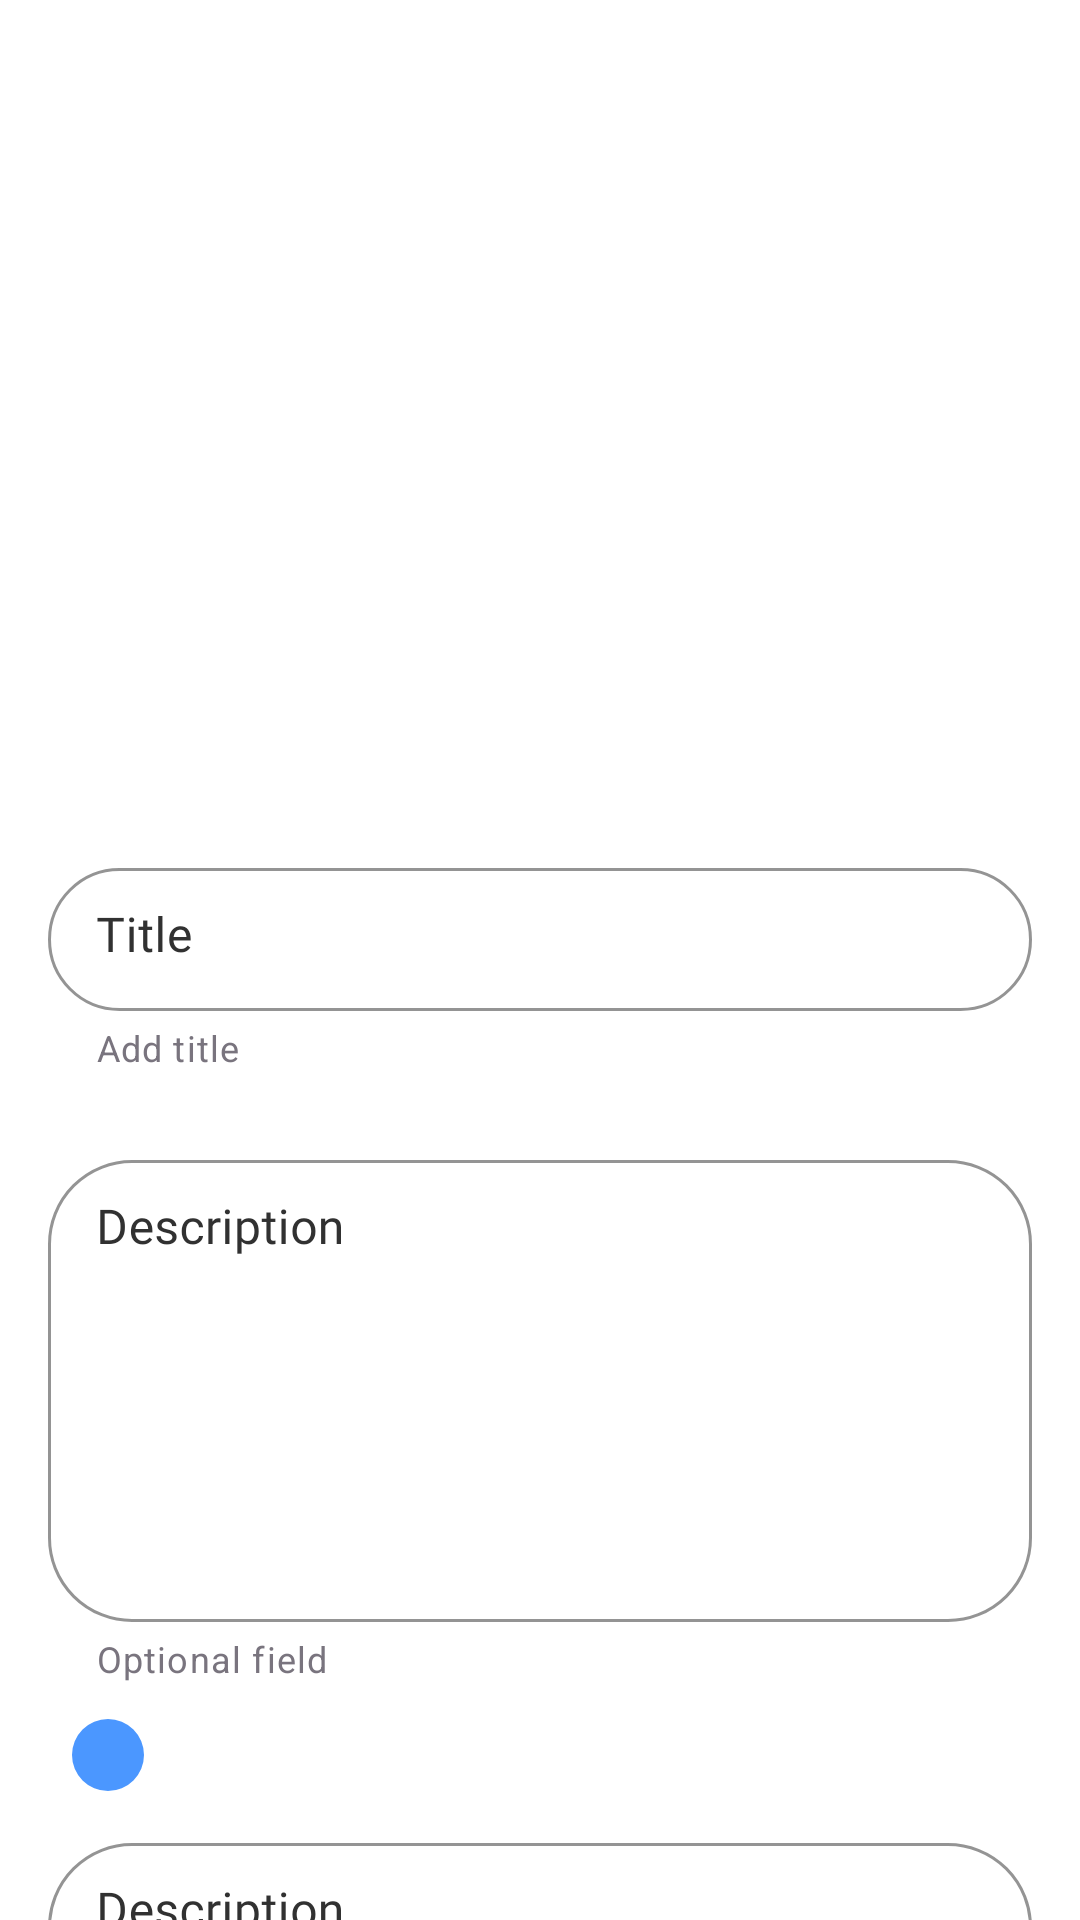

Produce the Android XML layout that renders to this screen, including the resource entries it uses.
<!-- AndroidManifest.xml: application theme Theme.MyCocktails -->
<!-- res/layout/fragment_add_cocktail.xml -->
<?xml version="1.0" encoding="utf-8"?>
<androidx.coordinatorlayout.widget.CoordinatorLayout xmlns:android="http://schemas.android.com/apk/res/android"
    xmlns:app="http://schemas.android.com/apk/res-auto"
    xmlns:tools="http://schemas.android.com/tools"
    android:layout_width="match_parent"
    android:layout_height="match_parent"
    android:layout_marginBottom="24dp"
    tools:context=".AddCocktailFragment">

    <androidx.core.widget.NestedScrollView
        android:layout_width="match_parent"
        android:layout_height="wrap_content">

        <androidx.constraintlayout.widget.ConstraintLayout
            android:layout_width="match_parent"
            android:layout_height="wrap_content">

            <androidx.constraintlayout.widget.Placeholder
                android:id="@+id/place_holder"
                android:layout_width="216dp"
                android:layout_height="204dp"
                android:layout_marginTop="40dp"
                app:layout_constraintEnd_toEndOf="parent"
                app:layout_constraintStart_toStartOf="parent"
                app:layout_constraintTop_toTopOf="parent" />


            <com.google.android.material.textfield.TextInputLayout
                android:id="@+id/til_cocktail_name"
                style="@style/Widget.MaterialComponents.TextInputLayout.OutlinedBox.Dense"
                android:layout_width="match_parent"
                android:layout_height="wrap_content"
                android:layout_marginStart="16dp"
                android:layout_marginTop="40dp"
                android:layout_marginEnd="16dp"
                android:hint="@string/title"
                android:textColorHint="@color/app_first_color"
                app:boxCornerRadiusBottomEnd="28dp"
                app:boxCornerRadiusBottomStart="28dp"
                app:boxCornerRadiusTopEnd="28dp"
                app:boxCornerRadiusTopStart="28dp"
                app:boxStrokeColor="@color/app_second_color"
                app:helperText="@string/add_title"
                app:helperTextTextColor="@color/app_second_color"
                app:hintAnimationEnabled="true"
                app:hintTextColor="@color/app_second_color"
                app:layout_constraintTop_toBottomOf="@+id/place_holder">

                <com.google.android.material.textfield.TextInputEditText
                    android:id="@+id/tie_cocktail_name"
                    android:layout_width="match_parent"
                    android:layout_height="wrap_content"
                    android:fontFamily="@font/didact_gothic_regular"
                    android:gravity="start"
                    android:textColor="@color/app_first_color"
                    android:textColorHint="@color/app_second_color"
                    android:textSize="16sp" />

            </com.google.android.material.textfield.TextInputLayout>


            <com.google.android.material.textfield.TextInputLayout
                android:id="@+id/til_description"
                style="@style/Widget.MaterialComponents.TextInputLayout.OutlinedBox.Dense"
                android:layout_width="match_parent"
                android:layout_height="wrap_content"
                android:layout_marginStart="16dp"
                android:layout_marginTop="24dp"
                android:layout_marginEnd="16dp"
                android:hint="@string/description"
                android:textColorHint="@color/app_first_color"
                app:boxCornerRadiusBottomEnd="28dp"
                app:boxCornerRadiusBottomStart="28dp"
                app:boxCornerRadiusTopEnd="28dp"
                app:boxCornerRadiusTopStart="28dp"
                app:boxStrokeColor="@color/app_second_color"
                app:helperText="@string/optional_field"
                app:helperTextTextColor="@color/app_second_color"
                app:hintAnimationEnabled="true"
                app:hintTextColor="@color/app_second_color"
                app:layout_constraintTop_toBottomOf="@+id/til_cocktail_name">

                <com.google.android.material.textfield.TextInputEditText
                    android:id="@+id/tie_description"
                    android:layout_width="match_parent"
                    android:layout_height="154dp"
                    android:fontFamily="@font/didact_gothic_regular"
                    android:gravity="start"
                    android:textColor="@color/app_first_color"
                    android:textColorHint="@color/app_second_color"
                    android:textSize="16sp" />

            </com.google.android.material.textfield.TextInputLayout>

            <com.google.android.material.chip.ChipGroup
                android:id="@+id/chip_group"
                android:layout_width="wrap_content"
                android:layout_height="wrap_content"
                android:layout_marginStart="16dp"
                android:layout_marginTop="24dp"
                android:orientation="horizontal"
                app:chipSpacingHorizontal="8dp"
                app:layout_constraintStart_toStartOf="parent"
                app:layout_constraintTop_toBottomOf="@+id/til_description">


            </com.google.android.material.chip.ChipGroup>


            <com.google.android.material.imageview.ShapeableImageView
                android:id="@+id/siv_add_ingredient"
                android:layout_width="24dp"
                android:layout_height="24dp"
                android:layout_marginStart="8dp"
                android:background="@color/button_background"
                android:src="@drawable/ic_add"
                app:layout_constraintBottom_toBottomOf="@+id/chip_group"
                app:layout_constraintStart_toEndOf="@+id/chip_group"
                app:layout_constraintTop_toTopOf="@+id/chip_group"
                app:shapeAppearanceOverlay="@style/chipCornerStyle" />

            <com.google.android.material.textfield.TextInputLayout
                android:id="@+id/til_recipe"
                style="@style/Widget.MaterialComponents.TextInputLayout.OutlinedBox.Dense"
                android:layout_width="match_parent"
                android:layout_height="wrap_content"
                android:layout_marginStart="16dp"
                android:layout_marginTop="24dp"
                android:layout_marginEnd="16dp"
                android:hint="@string/description"
                android:textColorHint="@color/app_first_color"
                app:boxCornerRadiusBottomEnd="28dp"
                app:boxCornerRadiusBottomStart="28dp"
                app:boxCornerRadiusTopEnd="28dp"
                app:boxCornerRadiusTopStart="28dp"
                app:boxStrokeColor="@color/app_second_color"
                app:helperText="@string/optional_field"
                app:helperTextTextColor="@color/app_second_color"
                app:hintAnimationEnabled="true"
                app:hintTextColor="@color/app_second_color"
                app:layout_constraintTop_toBottomOf="@+id/chip_group">

                <com.google.android.material.textfield.TextInputEditText
                    android:id="@+id/tie_recipe"
                    android:layout_width="match_parent"
                    android:layout_height="154dp"
                    android:fontFamily="@font/didact_gothic_regular"
                    android:gravity="start"
                    android:textColor="@color/app_first_color"
                    android:textColorHint="@color/app_second_color"
                    android:textSize="16sp" />

            </com.google.android.material.textfield.TextInputLayout>

            <com.google.android.material.button.MaterialButton
                android:id="@+id/bt_save"
                android:layout_width="match_parent"
                android:layout_height="wrap_content"
                android:layout_marginStart="16dp"
                android:layout_marginTop="24dp"
                android:layout_marginEnd="16dp"
                android:backgroundTint="@color/button_background"
                android:fontFamily="@font/didact_gothic_regular"
                android:text="@string/save"
                android:textAllCaps="false"
                android:textSize="24sp"
                app:cornerRadius="28dp"
                app:layout_constraintTop_toBottomOf="@+id/til_recipe" />


            <com.google.android.material.button.MaterialButton
                android:id="@+id/bt_close"
                style="@style/Widget.MaterialComponents.Button.OutlinedButton"
                android:layout_width="match_parent"
                android:layout_height="wrap_content"
                android:layout_marginStart="16dp"
                android:layout_marginTop="8dp"
                android:layout_marginEnd="16dp"
                android:backgroundTint="@color/white"
                android:fontFamily="@font/didact_gothic_regular"
                android:text="@string/close"
                android:textAllCaps="false"
                android:textColor="@color/button_background"
                android:textSize="24sp"
                app:cornerRadius="28dp"
                app:layout_constraintTop_toBottomOf="@+id/bt_save"
                app:strokeColor="@color/button_background" />

        </androidx.constraintlayout.widget.ConstraintLayout>

    </androidx.core.widget.NestedScrollView>


</androidx.coordinatorlayout.widget.CoordinatorLayout>
<!-- resources referenced by this layout -->
<resources>
  <color name="app_first_color">#313131</color>
  <color name="app_second_color">#79747E</color>
  <color name="button_background">#4B97FF</color>
  <color name="white">#FFFFFFFF</color>
  <string name="add_title">Add title</string>
  <string name="close">Close</string>
  <string name="description">Description</string>
  <string name="optional_field">Optional field</string>
  <string name="save">Save</string>
  <string name="title">Title</string>
  <style name="chipCornerStyle">
          <item name="cornerSize">12dp</item>
      </style>
  <style name="Theme.MyCocktails" parent="Theme.MaterialComponents.DayNight.NoActionBar">
          
          <item name="colorPrimary">@color/purple_500</item>
          <item name="colorPrimaryVariant">@color/purple_700</item>
          <item name="colorOnPrimary">@color/white</item>
          
          <item name="colorSecondary">@color/teal_200</item>
          <item name="colorSecondaryVariant">@color/teal_700</item>
          <item name="colorOnSecondary">@color/white</item>
          
          <item name="android:statusBarColor">@color/white</item>
          <item name="android:windowLightStatusBar" tools:targetApi="m">true</item>
          
          <item name="android:windowNoTitle">true</item>
  
      </style>
  <color name="purple_500">#FF6200EE</color>
  <color name="purple_700">#FF3700B3</color>
  <color name="teal_200">#FF03DAC5</color>
  <color name="teal_700">#FF018786</color>
</resources>
